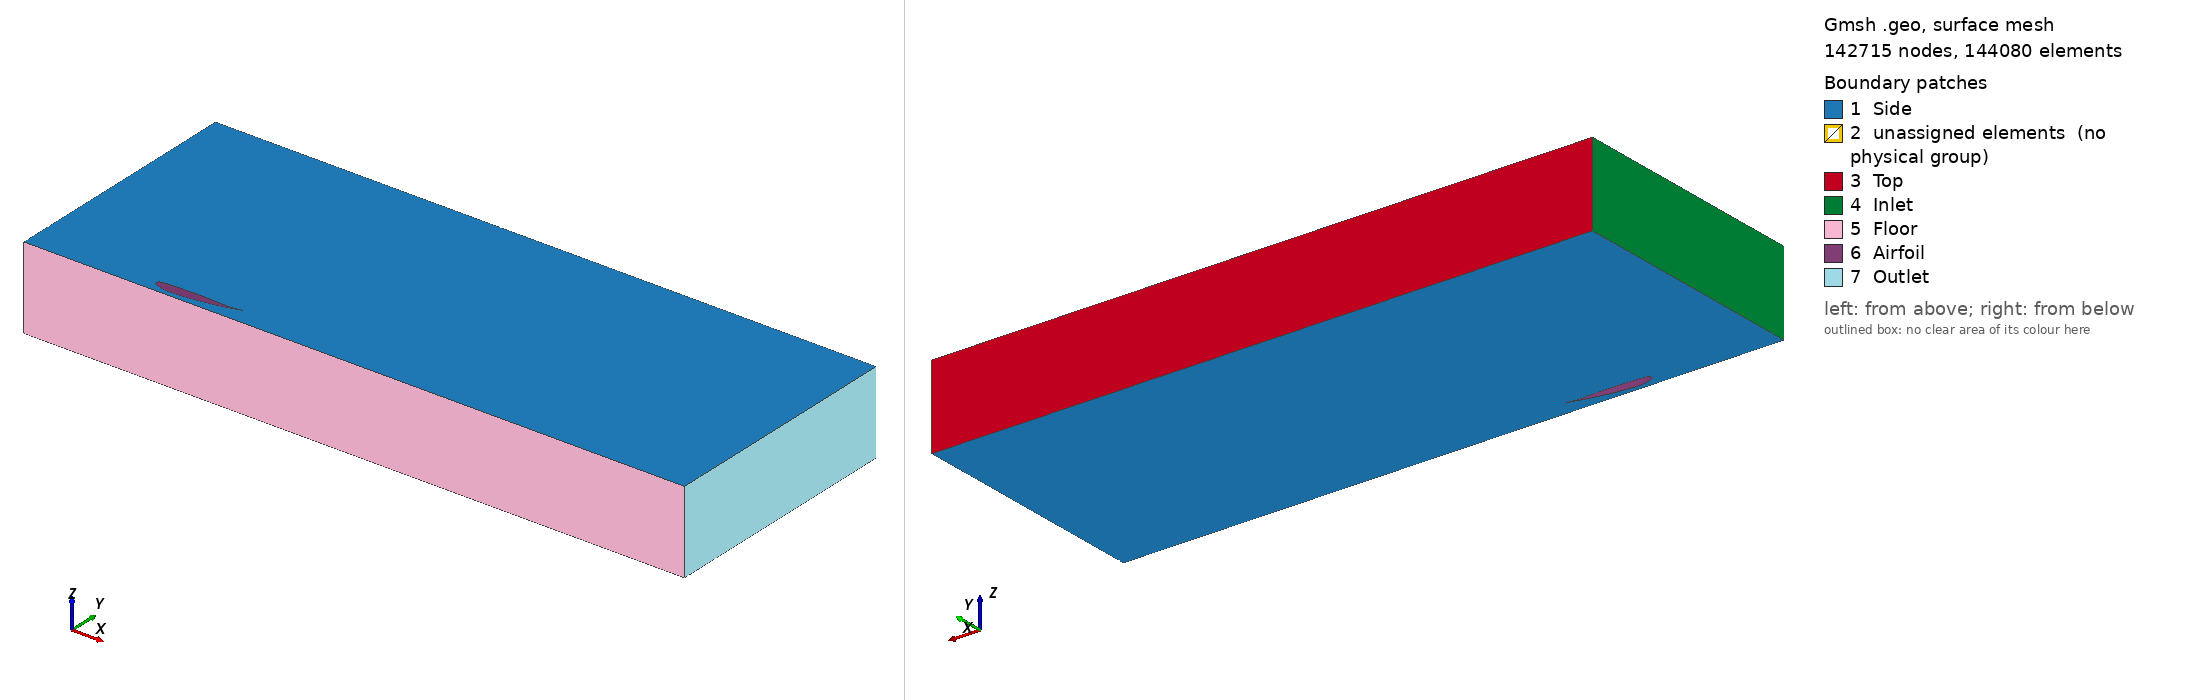

Gmsh geometry script, surface-meshed: 142715 nodes, 144080 surface elements. Boundary patches (legend numbers): 1 Side, 2 unassigned elements (no physical group), 3 Top, 4 Inlet, 5 Floor, 6 Airfoil, 7 Outlet. Left view from above one corner, right view from below the opposite corner. Legend entries are the model's physical surfaces; 'unassigned elements' are surfaces in no physical group. The drawing asked Gmsh for element sizes between 1% and 20% of the model's largest extent; the script's own settings can give other sizes.

=== mesh_marc.geo (drawn) ===
// Gmsh project created on Mon Oct 03 18:34:23 2022
//SetFactory("OpenCASCADE");
//+
//+
Point(1) = {1, 0.0604, 0, 1};
Point(2) = {0.999605, 0.0605784, 0, 1};
Point(3) = {0.998419, 0.0610433, 0, 1};
Point(4) = {0.996446, 0.0616005, 0, 1};
Point(5) = {0.993688, 0.0619795, 0, 1};
Point(6) = {0.990149, 0.0619138, 0, 1};
Point(7) = {0.985835, 0.0612488, 0, 1};
Point(8) = {0.980752, 0.0600775, 0, 1};
Point(9) = {0.97491, 0.058799, 0, 1};
Point(10) = {0.968317, 0.0575758, 0, 1};
Point(11) = {0.960983, 0.0563594, 0, 1};
Point(12) = {0.95292, 0.0550487, 0, 1};
Point(13) = {0.944141, 0.0536418, 0, 1};
Point(14) = {0.93466, 0.0522031, 0, 1};
Point(15) = {0.924492, 0.0507849, 0, 1};
Point(16) = {0.913652, 0.0494166, 0, 1};
Point(17) = {0.902158, 0.0481248, 0, 1};
Point(18) = {0.890029, 0.0469341, 0, 1};
Point(19) = {0.877282, 0.0458759, 0, 1};
Point(20) = {0.863939, 0.0449858, 0, 1};
Point(21) = {0.850021, 0.0443008, 0, 1};
Point(22) = {0.835549, 0.043855, 0, 1};
Point(23) = {0.820547, 0.0436621, 0, 1};
Point(24) = {0.805038, 0.0437259, 0, 1};
Point(25) = {0.789046, 0.0440436, 0, 1};
Point(26) = {0.772597, 0.0445904, 0, 1};
Point(27) = {0.755718, 0.0453233, 0, 1};
Point(28) = {0.738434, 0.0461889, 0, 1};
Point(29) = {0.720773, 0.0471253, 0, 1};
Point(30) = {0.702763, 0.0480625, 0, 1};
Point(31) = {0.684432, 0.0489309, 0, 1};
Point(32) = {0.66581, 0.0497114, 0, 1};
Point(33) = {0.646925, 0.0504071, 0, 1};
Point(34) = {0.627808, 0.0510246, 0, 1};
Point(35) = {0.608489, 0.0515775, 0, 1};
Point(36) = {0.588999, 0.0520806, 0, 1};
Point(37) = {0.569368, 0.0525307, 0, 1};
Point(38) = {0.549627, 0.052908, 0, 1};
Point(39) = {0.529808, 0.053199, 0, 1};
Point(40) = {0.509941, 0.0534152, 0, 1};
Point(41) = {0.490059, 0.0535737, 0, 1};
Point(42) = {0.470192, 0.0536746, 0, 1};
Point(43) = {0.450373, 0.0537003, 0, 1};
Point(44) = {0.430632, 0.053639, 0, 1};
Point(45) = {0.411001, 0.0535024, 0, 1};
Point(46) = {0.391511, 0.0533079, 0, 1};
Point(47) = {0.372192, 0.0530609, 0, 1};
Point(48) = {0.353075, 0.052754, 0, 1};
Point(49) = {0.33419, 0.05238, 0, 1};
Point(50) = {0.315568, 0.0519341, 0, 1};
Point(51) = {0.297237, 0.051413, 0, 1};
Point(52) = {0.279227, 0.0508255, 0, 1};
Point(53) = {0.261566, 0.0502075, 0, 1};
Point(54) = {0.244282, 0.0495947, 0, 1};
Point(55) = {0.227403, 0.0489997, 0, 1};
Point(56) = {0.210954, 0.0484056, 0, 1};
Point(57) = {0.194962, 0.0477958, 0, 1};
Point(58) = {0.179453, 0.0471692, 0, 1};
Point(59) = {0.164451, 0.0465119, 0, 1};
Point(60) = {0.149979, 0.0457238, 0, 1};
Point(61) = {0.136061, 0.0448191, 0, 1};
Point(62) = {0.122718, 0.0438133, 0, 1};
Point(63) = {0.109971, 0.0426546, 0, 1};
Point(64) = {0.0978417, 0.0414712, 0, 1};
Point(65) = {0.086348, 0.0402678, 0, 1};
Point(66) = {0.0755083, 0.0388983, 0, 1};
Point(67) = {0.0653399, 0.0376177, 0, 1};
Point(68) = {0.0558587, 0.0362163, 0, 1};
Point(69) = {0.0470798, 0.0349255, 0, 1};
Point(70) = {0.0390171, 0.0336265, 0, 1};
Point(71) = {0.0316833, 0.0324608, 0, 1};
Point(72) = {0.0250899, 0.0312981, 0, 1};
Point(73) = {0.0192475, 0.0296216, 0, 1};
Point(74) = {0.0141653, 0.026429, 0, 1};
Point(75) = {0.00985132, 0.0229857, 0, 1};
Point(76) = {0.00631233, 0.0191972, 0, 1};
Point(77) = {0.00355396, 0.0142819, 0, 1};
Point(78) = {0.00158058, 0.00992171, 0, 1};
Point(79) = {0.000395301, 0.00402408, 0, 1};
Point(80) = {0, 0, 0, 1};
Point(81) = {0.000395301, -0.00382523, 0, 1};
Point(82) = {0.00158058, -0.00966363, 0, 1};
Point(83) = {0.00355396, -0.0141751, 0, 1};
Point(84) = {0.00631233, -0.0189984, 0, 1};
Point(85) = {0.00985132, -0.0227577, 0, 1};
Point(86) = {0.0141653, -0.0261142, 0, 1};
Point(87) = {0.0192475, -0.0290608, 0, 1};
Point(88) = {0.0250899, -0.0320986, 0, 1};
Point(89) = {0.0316833, -0.0354145, 0, 1};
Point(90) = {0.0390171, -0.0389275, 0, 1};
Point(91) = {0.0470798, -0.0426075, 0, 1};
Point(92) = {0.0558587, -0.0464556, 0, 1};
Point(93) = {0.0653399, -0.0502913, 0, 1};
Point(94) = {0.0755083, -0.0541613, 0, 1};
Point(95) = {0.086348, -0.0579993, 0, 1};
Point(96) = {0.0978417, -0.0616434, 0, 1};
Point(97) = {0.109971, -0.0651169, 0, 1};
Point(98) = {0.122718, -0.0683089, 0, 1};
Point(99) = {0.136061, -0.0711266, 0, 1};
Point(100) = {0.149979, -0.0736086, 0, 1};
Point(101) = {0.164451, -0.0755747, 0, 1};
Point(102) = {0.179453, -0.0768899, 0, 1};
Point(103) = {0.194962, -0.0776846, 0, 1};
Point(104) = {0.210954, -0.0778244, 0, 1};
Point(105) = {0.227403, -0.0773511, 0, 1};
Point(106) = {0.244282, -0.0764985, 0, 1};
Point(107) = {0.261566, -0.0755273, 0, 1};
Point(108) = {0.279227, -0.0745046, 0, 1};
Point(109) = {0.297237, -0.0733613, 0, 1};
Point(110) = {0.315568, -0.072032, 0, 1};
Point(111) = {0.33419, -0.0705279, 0, 1};
Point(112) = {0.353075, -0.0688931, 0, 1};
Point(113) = {0.372192, -0.0671575, 0, 1};
Point(114) = {0.391511, -0.0653079, 0, 1};
Point(115) = {0.411001, -0.0633244, 0, 1};
Point(116) = {0.430632, -0.0611936, 0, 1};
Point(117) = {0.450373, -0.0589077, 0, 1};
Point(118) = {0.470192, -0.0564646, 0, 1};
Point(119) = {0.490059, -0.0538821, 0, 1};
Point(120) = {0.509941, -0.0511821, 0, 1};
Point(121) = {0.529808, -0.048365, 0, 1};
Point(122) = {0.549627, -0.0454112, 0, 1};
Point(123) = {0.569368, -0.0423111, 0, 1};
Point(124) = {0.588999, -0.039096, 0, 1};
Point(125) = {0.608489, -0.035806, 0, 1};
Point(126) = {0.627808, -0.0324515, 0, 1};
Point(127) = {0.646925, -0.0290112, 0, 1};
Point(128) = {0.66581, -0.0254699, 0, 1};
Point(129) = {0.684432, -0.0218487, 0, 1};
Point(130) = {0.702763, -0.018181, 0, 1};
Point(131) = {0.720773, -0.0144874, 0, 1};
Point(132) = {0.738434, -0.0107618, 0, 1};
Point(133) = {0.755718, -0.00699652, 0, 1};
Point(134) = {0.772597, -0.00320282, 0, 1};
Point(135) = {0.789046, 0.000585036, 0, 1};
Point(136) = {0.805038, 0.00433399, 0, 1};
Point(137) = {0.820547, 0.00802701, 0, 1};
Point(138) = {0.835549, 0.011667, 0, 1};
Point(139) = {0.850021, 0.0152554, 0, 1};
Point(140) = {0.863939, 0.0187866, 0, 1};
Point(141) = {0.877282, 0.0222372, 0, 1};
Point(142) = {0.890029, 0.0255826, 0, 1};
Point(143) = {0.902158, 0.0288016, 0, 1};
Point(144) = {0.913652, 0.0318906, 0, 1};
Point(145) = {0.924492, 0.034874, 0, 1};
Point(146) = {0.93466, 0.0377273, 0, 1};
Point(147) = {0.944141, 0.0403881, 0, 1};
Point(148) = {0.95292, 0.0428671, 0, 1};
Point(149) = {0.960983, 0.0452231, 0, 1};
Point(150) = {0.968317, 0.0474328, 0, 1};
Point(151) = {0.97491, 0.0493574, 0, 1};
Point(152) = {0.980752, 0.0509158, 0, 1};
Point(153) = {0.985835, 0.0522553, 0, 1};
Point(154) = {0.990149, 0.0537617, 0, 1};
Point(155) = {0.993688, 0.0555086, 0, 1};
Point(156) = {0.996446, 0.0573218, 0, 1};
Point(157) = {0.998419, 0.0589173, 0, 1};
Point(158) = {0.999605, 0.060011, 0, 1};

Line(1) = {1,2,3,4,5,6,7,8,9,10,11,12,13,14,15,16,17,18,19,20,21,22,23,24,25,26,27,28,29,30,31,32,33,34,35,36,37,38,39,40,41,42,43,44,45,46,47,48,49,50,51,52,53,54,55,56,57,58,59,60,61,62,63,64,65,66,67,68,69,70,71,72,73,74,75,76,77,78,79,80,81,82,83,84,85,86,87,88,89,90,91,92,93,94,95,96,97,98,99,100,101,102,103,104,105,106,107,108,109,110,111,112,113,114,115,116,117,118,119,120,121,122,123,124,125,126,127,128,129,130,131,132,133,134,135,136,137,138,139,140,141,142,143,144,145,146,147,148,149,150,151,152,153,154,155,156,157,158,1};
//+

//+ Domain sizing 
dy = 0.015;
h = 0.134 - dy;
inlet_h = 3;
inlet_dist = 1.5;
length = 8;

//+ Multi-block structure
x0 = -0.1;
x1 = 1;
x2 = 1.75;
r = 0.2;

y0 = 0.2;
y1 = 0.064;
y2 = y0;
y3 = 0.6;

//+ Refinement
nVert = 42;

//+
Point(160) = {-inlet_dist, inlet_h - h, 0, 1.0};
//+
Point(161) = {-inlet_dist, -0.08, 0, 1.0};
//+
Point(162) = {length - inlet_dist, -0.07, 0, 1.0};
//+
Point(163) = {length - inlet_dist, inlet_h - h, 0, 1.0};
//+
/*
Point(168) = {x0, h, 0, 1.0};
//+
Point(169) = {x0, -h, 0, 1.0};
//+
Point(170) = {x1, y0, 0, 1.0};
//+
Point(171) = {x1, -h, 0, 1.0};
//+
Point(172) = {x0, inlet_h - h, 0, 1.0};
//+
Point(173) = {x1, inlet_h - h, 0, 1.0};
//+
Point(174) = {-inlet_dist, h, 0, 1.0};
//+
Point(176) = {length - inlet_dist, y2, 0, 1.0};
//+
Point(177) = {x2, -h, 0, 1.0};
//+
Point(178) = {x2, y2, 0, 1.0};
//+
Point(179) = {x2, y1, 0, 1.0};
//+
Point(180) = {x2, inlet_h - h, 0, 1.0};
//+
Point(181) = {length - inlet_dist, y1, 0, 1.0};
//+
Point(182) = {0.2109, -h, 0, 1.0};
//+
Point(183) = {-inlet_dist, y3, 0, 1.0};
//+
Point(184) = {x0, y3, 0, 1.0};
//+
Point(185) = {x1, y3, 0, 1.0};
//+
Point(186) = {x2, y3, 0, 1.0};
//+
Point(187) = {length - inlet_dist, y3, 0, 1.0};
//+
Point(188) = {- inlet_dist, 0, 0, 1.0};
//+
*/

Point(189) = {-inlet_dist, -(h+dy), 0, 1.0};
Point(190) = {0.2109, -(h+dy), 0, 1.0};
Point(191) = {0.2109, -0.1, 0, 1.0};
Point(192) = {x1, -(h+dy), 0, 1.0};
Point(193) = {x2, -(h+dy), 0, 1.0};
Point(194) = {length - inlet_dist, -(h+dy), 0, 1.0};
Point(195) = {- inlet_dist, 0.05, 0, 1.0};
//+
Split Curve {1} Point {80, 72};
//+
Dilate {{0.1, 0, 0}, {1.8, 2.5, 1}} {
  Duplicata { Curve{2}; }
}
//+
Split Curve {3} Point {88};
//+
Dilate {{0.1, 0., 0}, {1.8, 2.5, 1.5}} {
  Duplicata { Curve{5}; }
}
//+
Line(9) = {80, 204};
//+
Line(10) = {88, 213};
//+
Line(11) = {213, 191};
//+
Line(12) = {161, 213};

Translate {0.012, 0.02, 0} {Point{196}; }
Translate {0.003, 0.005, 0} {Point{197}; }
Translate {-0.001, -0.005, 0} {Point{213}; }
Translate {-0.002, -0.001, 0} {Point{212}; }
Translate {-0.0002, -0.0001, 0} {Point{211}; }

Point(214) = {- 0.02, -(h+dy), 0, 1.0};
Point(215) = {x1, -0.07, 0, 1.0};
Point(216) = {x2, -0.07, 0, 1.0};
Point(217) = {x1, 0.15, 0, 1.0};
Point(218) = {x2, 0.2, 0, 1.0};
Point(219) = {length - inlet_dist, 0.35, 0, 1.0};
Point(220) = { - inlet_dist, 0.25, 0, 1.0};
Point(221) = {0.2, inlet_h - h, 0, 1.0};
Point(222) = { x1 + 0.2 , inlet_h - h, 0, 1.0};
Point(223) = {x1, 0.06, 0, 1.0};
Point(224) = {x2, 0.06, 0, 1.0};
Point(225) = {length - inlet_dist, 0.1, 0, 1.0};
Point(226) = {x2 + 0.2, inlet_h - h, 0, 1.0};
//+
Line(13) = {191, 215};
//+
Line(14) = {215, 216};
//+
Line(15) = {216, 162};
//+
Line(16) = {189, 214};
//+
Line(17) = {214, 190};
//+
Line(18) = {190, 192};
//+
Line(19) = {192, 193};
//+
Line(20) = {193, 194};
//+
Line(21) = {72, 196};
//+
Line(22) = {204, 195};
//+
Line(23) = {220, 196};
//+
Line(24) = {196, 217};
//+
Line(25) = {217, 218};
//+
Line(26) = {218, 219};
//+
Line(27) = {160, 221};
//+
Line(28) = {221, 222};
//+
Line(29) = {222, 226};
//+
Line(30) = {1, 224};
//+
Line(32) = {224, 225};
//+
Line(33) = {189, 161};
//+
Line(34) = {161, 195};
//+
Line(35) = {195, 220};
//+
Line(36) = {220, 160};
//+
Line(37) = {196, 221};
//+
Line(38) = {217, 222};
//+
Line(39) = {1, 217};
//+
Line(40) = {1, 215};
//+
Line(41) = {104, 191};
//+
Line(42) = {224, 218};
//+
Line(43) = {224, 216};
//+
Line(44) = {225, 219};
//+
Line(45) = {225, 162};
//+
Line(46) = {219, 163};
//+
Line(47) = {214, 213};
//+
Line(48) = {190, 191};
//+
Line(49) = {192, 215};
//+
Line(50) = {193, 216};
//+
Line(51) = {194, 162};
//+
Line(55) = {226, 163};
//+
Line(56) = {218, 226};

//+

//+
Curve Loop(1) = {23, 37, -27, -36};
//+
Plane Surface(1) = {1};
//+
Curve Loop(2) = {35, 23, 4, 22};
//+
Plane Surface(2) = {2};
//+
Curve Loop(3) = {22, -34, 12, -7};
//+
Plane Surface(3) = {3};
//+
Curve Loop(4) = {12, -47, -16, 33};
//+
Plane Surface(4) = {4};
//+
Curve Loop(5) = {10, -7, -9, 5};
//+
Plane Surface(5) = {5};
//+
Curve Loop(6) = {4, -9, -2, 21};
//+
Plane Surface(6) = {6};
//+
Split Curve {6} Point {104, 1};
//+
Curve Loop(7) = {57, 41, -11, -10};
//+
Plane Surface(7) = {7};
//+
Curve Loop(8) = {47, 11, -48, -17};
//+
Plane Surface(8) = {8};
//+
Curve Loop(9) = {41, 13, -40, -58};
//+
Plane Surface(9) = {9};
//+
Curve Loop(10) = {24, -39, 59, 21};
//+
Plane Surface(10) = {10};
//+
Curve Loop(11) = {13, -49, -18, 48};
//+
Plane Surface(11) = {11};
//+
Curve Loop(12) = {24, 38, -28, -37};
//+
Plane Surface(12) = {12};
//+
Curve Loop(13) = {29, -56, -25, 38};
//+
Plane Surface(13) = {13};
//+
Curve Loop(14) = {25, -42, -30, 39};
//+
Plane Surface(14) = {14};
//+
Curve Loop(15) = {43, -14, -40, 30};
//+
Plane Surface(15) = {15};
//+
Curve Loop(16) = {14, -50, -19, 49};
//+
Plane Surface(16) = {16};
//+
Curve Loop(17) = {15, -45, -32, 43};
//+
Plane Surface(17) = {17};
//+
Curve Loop(18) = {26, -44, -32, 42};
//+
Plane Surface(18) = {18};
//+
Curve Loop(19) = {15, -51, -20, 50};
//+
Plane Surface(19) = {19};
//+
Curve Loop(20) = {26, 46, -55, -56};
//+
Plane Surface(20) = {20};
//+

nHInlet = 50;
nVLE = 18;
nVAirfoil = 80;
//+
prHInlet = 1.055;
prVLEBottom = 1.01;


//+
Transfinite Curve {16, 12, 23, 27} = nHInlet Using Progression 1/prHInlet;
//+
Transfinite Curve {22} = nHInlet Using Progression prHInlet;
//+
Transfinite Curve {17, 11} = 33 Using Progression 1.015;
//+
Transfinite Curve {57} = 33 Using Progression 1.041;
//+
Transfinite Curve {58} = 120 Using Progression 1/1.009;
Transfinite Curve {18, 13} = 120 Using Progression 1/1.006;
//+
Transfinite Curve {24, 28} = 180 Using Bump 1;
//+
Transfinite Curve {59} = 180 Using Bump 1/2.8;
//+
Transfinite Curve {9, 21, 10, 39, 40, 41} = nVAirfoil Using Progression 1.07;
//+
Transfinite Curve {42, 43, 44, 45} = nVAirfoil Using Progression 1;
//+
Transfinite Curve {25, 29} = 50 Using Progression 1.04;
Transfinite Curve {30} = 50 Using Progression 1.06;
Transfinite Curve {19, 14} = 50 Using Progression 1.045;
//+
Transfinite Curve {20, 15, 32, 26, 55} = 50 Using Progression 1.037;
//+
Transfinite Curve {37, 38} = 50 Using Progression 1.077;
Transfinite Curve {56} = 50 Using Progression 1.11;
//+
Transfinite Curve {36} = 50 Using Progression 1.045;
//+
Transfinite Curve {46} = 50 Using Progression 1.09;
//+
Transfinite Curve {4, 2} = nVLE Using Progression 1;
Transfinite Curve {35} = nVLE Using Progression 1.04;
//+
Transfinite Curve {34} = nVLE Using Progression prVLEBottom;
//+
Transfinite Curve {7, 5} = nVLE Using Progression 1/prVLEBottom;
//+
Transfinite Curve {48} = 30 Using Progression 1.01;
Transfinite Curve {49} = 30 Using Progression 1.15;
Transfinite Curve {50, 51} = 30 Using Progression 1;
Transfinite Curve {47} = 30 Using Progression 1.06;
Transfinite Curve {33} = 30 Using Progression 1.15;

Transfinite Surface "*";
//+
Recombine Surface {1, 12, 13, 20, 2, 3, 4, 8, 7, 5, 6, 10, 9, 11, 15, 14, 16, 19, 17, 18};
//+


//+
Extrude {0, 0, -1} {
  Surface{1}; Surface{2}; Surface{3}; Surface{4}; Surface{5}; Surface{6}; Surface{7}; Surface{10}; Surface{8}; Surface{12}; Surface{13}; Surface{14}; Surface{15}; Surface{9}; Surface{11}; Surface{16}; Surface{20}; Surface{18}; Surface{17}; Surface{19}; Layers {1}; Recombine;
}
//+
Physical Volume("Fluid", 500) = {6, 5, 7, 9, 2, 3, 4, 1, 10, 11, 8, 14, 15, 12, 13, 16, 17, 18, 19, 20};
//+
Physical Surface("Inlet", 501) = {80, 90, 116, 146};
//+
Physical Surface("Top", 502) = {428, 288, 274, 76};
//+
Physical Surface("Outlet", 503) = {424, 446, 468, 490};
//+
Physical Surface("Floor", 504) = {142, 256, 384, 406, 494};
//+
Physical Surface("Side", 505) = {1, 12, 13, 20, 2, 3, 4, 8, 7, 5, 6, 10, 11, 9, 15, 16, 14, 18, 17, 19, 433, 455, 477, 499, 301, 279, 81, 103, 125, 147, 169, 191, 213, 257, 389, 367, 235, 323, 345, 411};
//+
Physical Surface("Airfoil", 506) = {230, 366, 186, 200, 168};
//+
